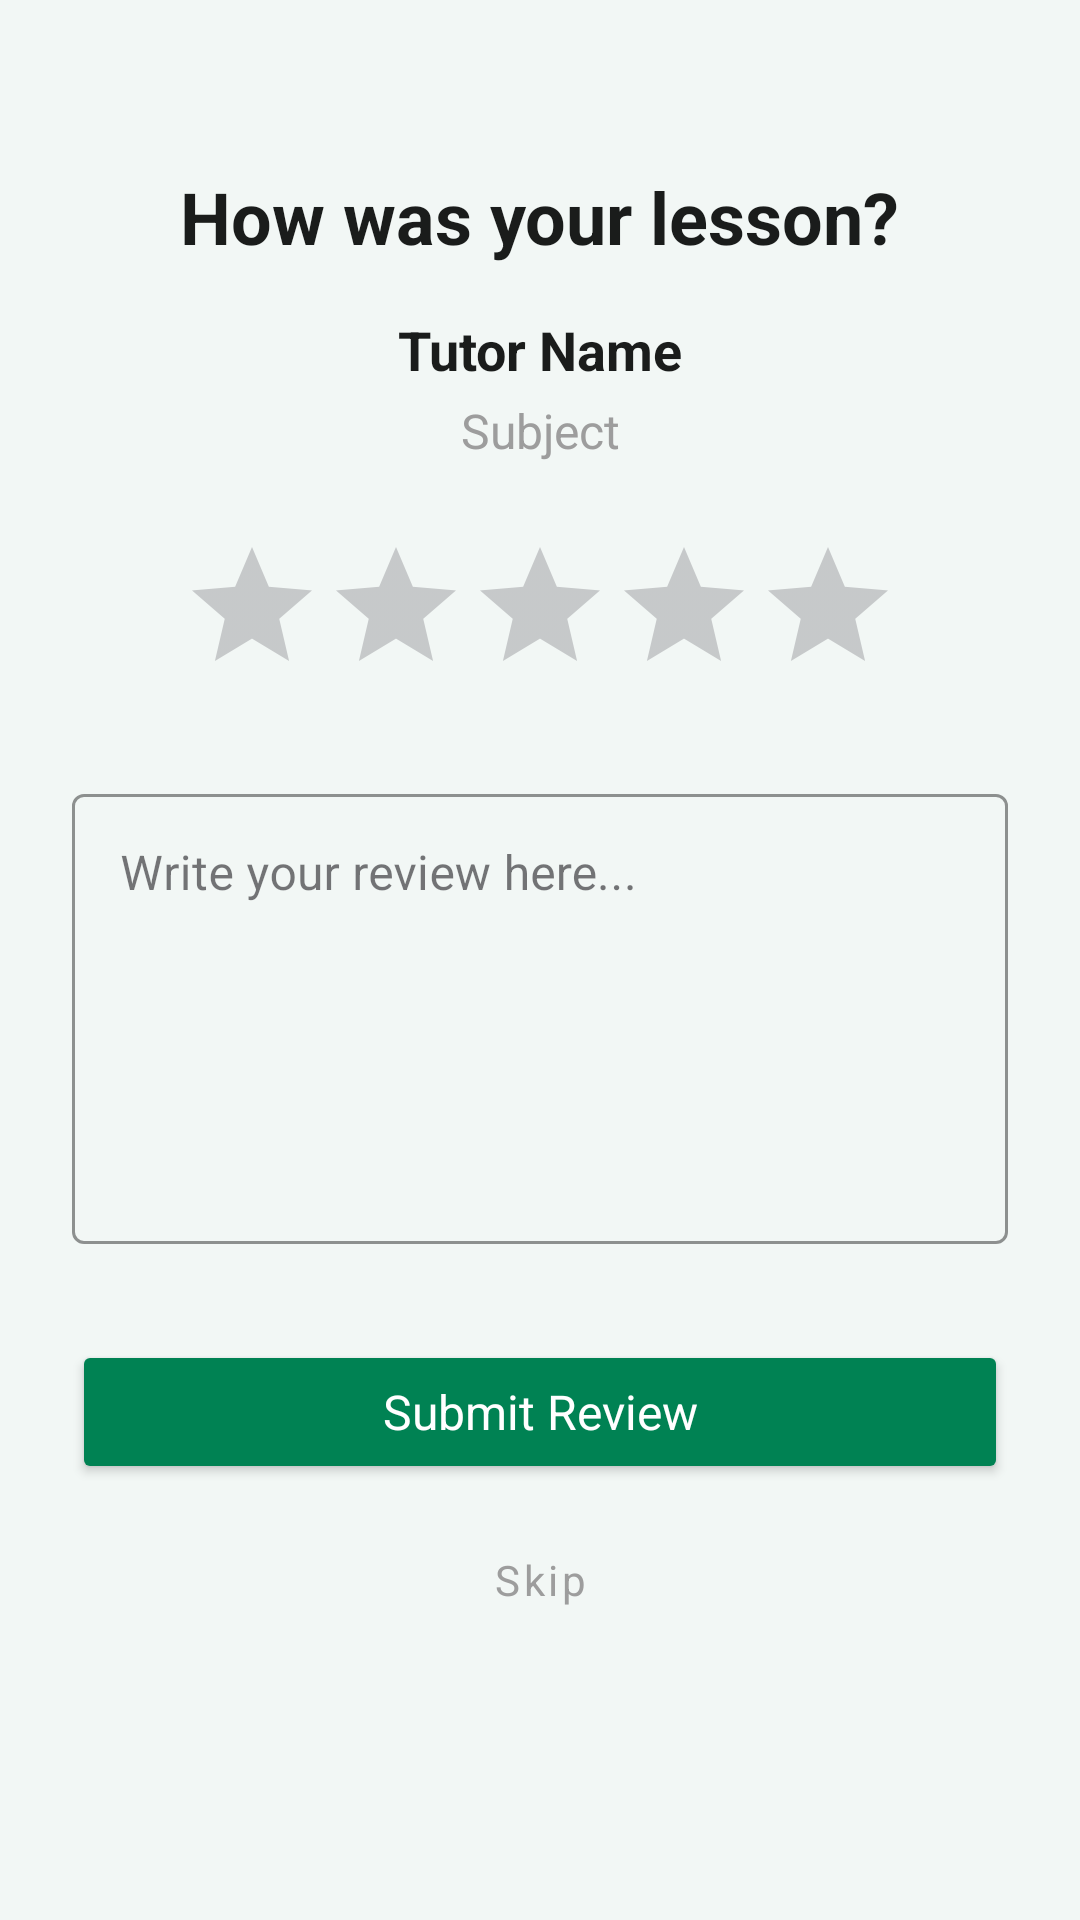

The Android layout XML behind this screen, and the referenced resources:
<!-- AndroidManifest.xml: application theme Theme.GapFix -->
<!-- res/layout/activity_review_writing.xml -->
<?xml version="1.0" encoding="utf-8"?>
<androidx.constraintlayout.widget.ConstraintLayout xmlns:android="http://schemas.android.com/apk/res/android"
    xmlns:app="http://schemas.android.com/apk/res-auto"
    xmlns:tools="http://schemas.android.com/tools"
    android:layout_width="match_parent"
    android:layout_height="match_parent"
    android:background="@color/gapfix_bg"
    android:padding="24dp"
    tools:context=".ReviewWritingActivity">

    <TextView
        android:id="@+id/tvTitle"
        android:layout_width="wrap_content"
        android:layout_height="wrap_content"
        android:layout_marginTop="32dp"
        android:text="@string/ext_how_was_your_lesson"
        android:textColor="@color/gapfix_text_dark"
        android:textSize="24sp"
        android:textStyle="bold"
        app:layout_constraintEnd_toEndOf="parent"
        app:layout_constraintStart_toStartOf="parent"
        app:layout_constraintTop_toTopOf="parent" />

    <TextView
        android:id="@+id/tvTutorName"
        android:layout_width="wrap_content"
        android:layout_height="wrap_content"
        android:layout_marginTop="16dp"
        android:text="@string/ext_tutor_name"
        android:textColor="@color/gapfix_text_dark"
        android:textSize="18sp"
        android:textStyle="bold"
        app:layout_constraintEnd_toEndOf="parent"
        app:layout_constraintStart_toStartOf="parent"
        app:layout_constraintTop_toBottomOf="@id/tvTitle" />

    <TextView
        android:id="@+id/tvSubject"
        android:layout_width="wrap_content"
        android:layout_height="wrap_content"
        android:layout_marginTop="4dp"
        android:text="@string/ext_subject"
        android:textColor="@color/text"
        android:textSize="16sp"
        app:layout_constraintEnd_toEndOf="parent"
        app:layout_constraintStart_toStartOf="parent"
        app:layout_constraintTop_toBottomOf="@id/tvTutorName" />

    <RatingBar
        android:id="@+id/ratingBar"
        android:layout_width="wrap_content"
        android:layout_height="wrap_content"
        android:layout_marginTop="24dp"
        android:numStars="5"
        android:progressTint="@color/gapfix_green"
        android:rating="0"
        android:stepSize="1"
        app:layout_constraintEnd_toEndOf="parent"
        app:layout_constraintStart_toStartOf="parent"
        app:layout_constraintTop_toBottomOf="@id/tvSubject" />

    <com.google.android.material.textfield.TextInputLayout
        android:id="@+id/tilReview"
        style="@style/Widget.MaterialComponents.TextInputLayout.OutlinedBox"
        android:layout_width="match_parent"
        android:layout_height="wrap_content"
        android:layout_marginTop="24dp"
        android:hint="@string/ext_write_your_review_here"
        app:boxStrokeColor="@color/gapfix_green"
        app:hintTextColor="@color/gapfix_green"
        app:layout_constraintTop_toBottomOf="@id/ratingBar">

        <com.google.android.material.textfield.TextInputEditText
            android:id="@+id/etReview"
            android:layout_width="match_parent"
            android:layout_height="150dp"
            android:gravity="top"
            android:inputType="textMultiLine" />
    </com.google.android.material.textfield.TextInputLayout>

    <Button
        android:id="@+id/btnSubmit"
        android:layout_width="match_parent"
        android:layout_height="wrap_content"
        android:layout_marginTop="32dp"
        android:backgroundTint="@color/gapfix_green"
        android:padding="12dp"
        android:text="@string/ext_submit_review"
        android:textAllCaps="false"
        android:textColor="@color/white"
        android:textSize="16sp"
        app:cornerRadius="8dp"
        app:layout_constraintTop_toBottomOf="@id/tilReview" />

    <Button
        android:id="@+id/btnSkip"
        style="@style/Widget.MaterialComponents.Button.TextButton"
        android:layout_width="wrap_content"
        android:layout_height="wrap_content"
        android:layout_marginTop="8dp"
        android:text="@string/ext_skip"
        android:textAllCaps="false"
        android:textColor="@color/text"
        app:layout_constraintEnd_toEndOf="parent"
        app:layout_constraintStart_toStartOf="parent"
        app:layout_constraintTop_toBottomOf="@id/btnSubmit" />

</androidx.constraintlayout.widget.ConstraintLayout>
<!-- resources referenced by this layout -->
<resources>
  <color name="gapfix_bg">#F2F7F5</color>
  <color name="gapfix_green">#008253</color>
  <color name="gapfix_text_dark">#1A1C1B</color>
  <color name="text">#9D9D9D</color>
  <color name="white">#FFFFFF</color>
  <string name="ext_how_was_your_lesson">How was your lesson?</string>
  <string name="ext_skip">Skip</string>
  <string name="ext_subject">Subject</string>
  <string name="ext_submit_review">Submit Review</string>
  <string name="ext_tutor_name">Tutor Name</string>
  <string name="ext_write_your_review_here">Write your review here...</string>
  <style name="Theme.GapFix" parent="Base.Theme.GapFix" />
  <style name="Base.Theme.GapFix" parent="Theme.Material3.DayNight.NoActionBar">
          <item name="fontFamily">@font/ping</item>
  
          <item name="colorPrimary">@color/gapfix_green</item>
          <item name="colorOnPrimary">@color/white</item>
          <item name="colorPrimaryContainer">@color/color_icon_bg_green</item>
          <item name="colorOnPrimaryContainer">@color/gapfix_green</item>
  
          <item name="colorSecondary">@color/color_success</item>
          <item name="colorOnSecondary">@color/white</item>
          <item name="colorSecondaryContainer">@color/color_icon_bg_green</item>
          <item name="colorOnSecondaryContainer">@color/gapfix_green</item>
  
          <item name="colorTertiary">@color/color_info</item>
  
          <item name="colorSurfaceVariant">@color/gapfix_green_background</item>
          <item name="colorOnSurfaceVariant">@color/gapfix_text_dark</item>
  
          <item name="android:statusBarColor">@color/gapfix_bg</item>
      </style>
  <color name="color_icon_bg_green">#E8F5E9</color>
  <color name="color_success">#059669</color>
  <color name="color_info">#2563EB</color>
  <color name="gapfix_green_background">#EDF2F0</color>
</resources>
